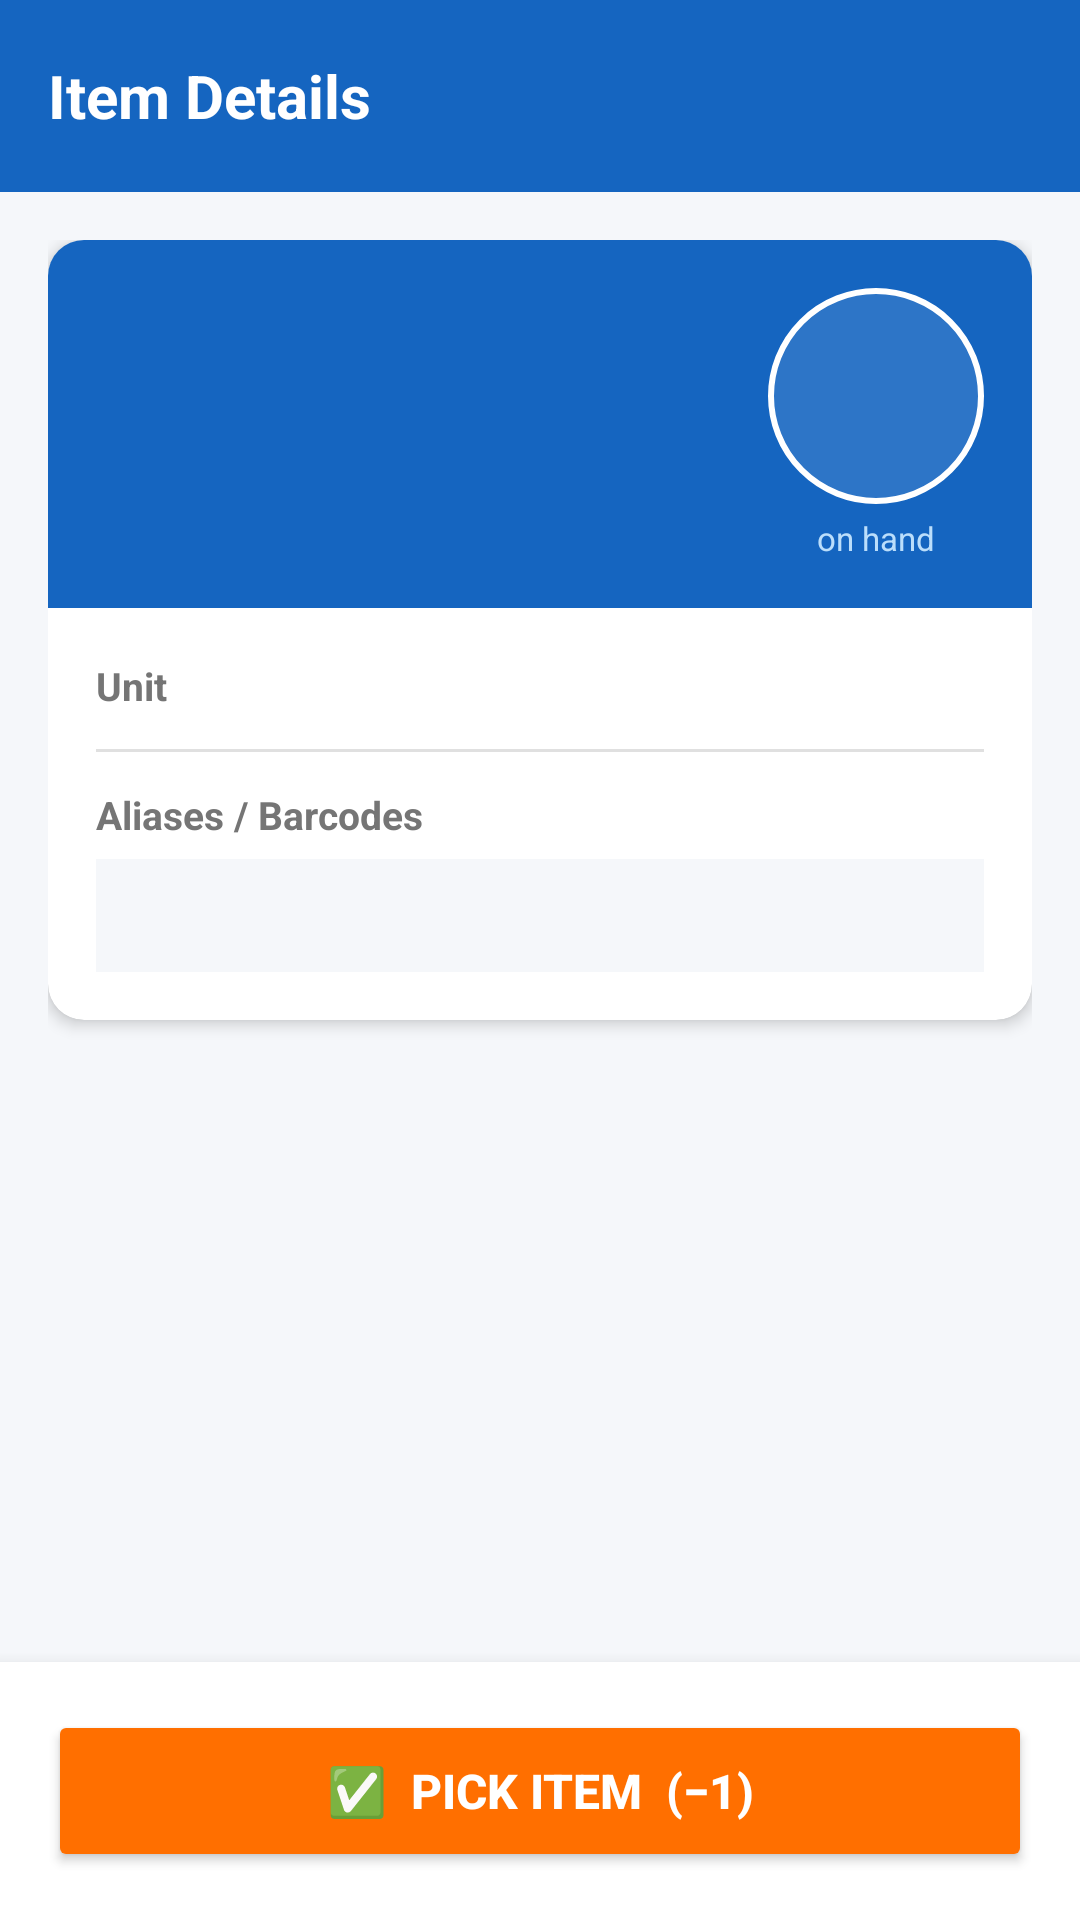

Here is an Android app screen rendered from its layout file. Give the layout XML and the strings, colors and styles it references.
<!-- AndroidManifest.xml: application theme Theme.StockScout -->
<!-- res/layout/activity_item_detail.xml -->
<?xml version="1.0" encoding="utf-8"?>
<LinearLayout xmlns:android="http://schemas.android.com/apk/res/android"
    xmlns:app="http://schemas.android.com/apk/res-auto"
    android:layout_width="match_parent"
    android:layout_height="match_parent"
    android:orientation="vertical"
    android:background="@color/backgroundColor">

    
    <androidx.appcompat.widget.Toolbar
        android:id="@+id/toolbar"
        android:layout_width="match_parent"
        android:layout_height="?attr/actionBarSize"
        android:background="@color/colorPrimary"
        android:elevation="4dp">

        <TextView
            android:layout_width="wrap_content"
            android:layout_height="wrap_content"
            android:text="Item Details"
            android:textColor="@color/white"
            android:textSize="20sp"
            android:textStyle="bold"/>

    </androidx.appcompat.widget.Toolbar>

    
    <ProgressBar
        android:id="@+id/progressBar"
        android:layout_width="match_parent"
        android:layout_height="4dp"
        style="?android:attr/progressBarStyleHorizontal"
        android:indeterminate="true"
        android:progressTint="@color/colorPrimary"
        android:indeterminateTint="@color/colorPrimary"
        android:visibility="gone"/>

    
    <LinearLayout
        android:id="@+id/syncStatusBanner"
        android:layout_width="match_parent"
        android:layout_height="wrap_content"
        android:orientation="horizontal"
        android:background="@color/syncPendingBg"
        android:paddingLeft="16dp"
        android:paddingRight="16dp"
        android:paddingTop="10dp"
        android:paddingBottom="10dp"
        android:gravity="center_vertical"
        android:visibility="gone">

        <TextView
            android:id="@+id/syncStatusText"
            android:layout_width="0dp"
            android:layout_height="wrap_content"
            android:layout_weight="1"
            android:textColor="@color/syncPendingText"
            android:textSize="13sp"
            android:text="⏳ Pending sync: 1 pick"/>

        <Button
            android:id="@+id/syncButton"
            android:layout_width="wrap_content"
            android:layout_height="32dp"
            android:text="Sync Now"
            android:textSize="12sp"
            android:textColor="@color/syncPendingText"
            android:background="@android:color/transparent"
            android:paddingLeft="8dp"
            android:paddingRight="8dp"/>

    </LinearLayout>

    
    <ScrollView
        android:layout_width="match_parent"
        android:layout_height="0dp"
        android:layout_weight="1"
        android:fillViewport="true">

        <LinearLayout
            android:layout_width="match_parent"
            android:layout_height="wrap_content"
            android:orientation="vertical"
            android:padding="16dp">

            
            <androidx.cardview.widget.CardView
                android:id="@+id/detailCard"
                android:layout_width="match_parent"
                android:layout_height="wrap_content"
                android:layout_marginBottom="12dp"
                app:cardElevation="3dp"
                app:cardCornerRadius="12dp"
                app:cardBackgroundColor="@color/cardBackground">

                <LinearLayout
                    android:layout_width="match_parent"
                    android:layout_height="wrap_content"
                    android:orientation="vertical">

                    
                    <LinearLayout
                        android:layout_width="match_parent"
                        android:layout_height="wrap_content"
                        android:background="@color/colorPrimary"
                        android:padding="16dp"
                        android:orientation="horizontal"
                        android:gravity="center_vertical">

                        <LinearLayout
                            android:layout_width="0dp"
                            android:layout_height="wrap_content"
                            android:layout_weight="1"
                            android:orientation="vertical">

                            <TextView
                                android:id="@+id/itemCodeText"
                                android:layout_width="wrap_content"
                                android:layout_height="wrap_content"
                                android:textColor="@color/white"
                                android:textSize="22sp"
                                android:textStyle="bold"/>

                            <TextView
                                android:id="@+id/nameText"
                                android:layout_width="wrap_content"
                                android:layout_height="wrap_content"
                                android:textColor="#BBDEFB"
                                android:textSize="15sp"
                                android:layout_marginTop="2dp"/>

                        </LinearLayout>

                        
                        <LinearLayout
                            android:layout_width="wrap_content"
                            android:layout_height="wrap_content"
                            android:orientation="vertical"
                            android:gravity="center">

                            <TextView
                                android:id="@+id/quantityText"
                                android:layout_width="72dp"
                                android:layout_height="72dp"
                                android:gravity="center"
                                android:textColor="@color/white"
                                android:textSize="28sp"
                                android:textStyle="bold"
                                android:background="@drawable/quantity_detail_bg"/>

                            <TextView
                                android:layout_width="wrap_content"
                                android:layout_height="wrap_content"
                                android:text="on hand"
                                android:textColor="#BBDEFB"
                                android:textSize="11sp"
                                android:gravity="center"
                                android:layout_marginTop="4dp"/>

                        </LinearLayout>

                    </LinearLayout>

                    
                    <LinearLayout
                        android:layout_width="match_parent"
                        android:layout_height="wrap_content"
                        android:orientation="vertical"
                        android:padding="16dp">

                        
                        <LinearLayout
                            android:layout_width="match_parent"
                            android:layout_height="wrap_content"
                            android:orientation="horizontal"
                            android:paddingBottom="12dp">

                            <TextView
                                android:layout_width="100dp"
                                android:layout_height="wrap_content"
                                android:text="Unit"
                                android:textColor="@color/textSecondary"
                                android:textSize="13sp"
                                android:textStyle="bold"/>

                            <TextView
                                android:id="@+id/unitText"
                                android:layout_width="wrap_content"
                                android:layout_height="wrap_content"
                                android:textColor="@color/textPrimary"
                                android:textSize="14sp"/>

                        </LinearLayout>

                        
                        <View
                            android:layout_width="match_parent"
                            android:layout_height="1dp"
                            android:background="@color/dividerColor"
                            android:layout_marginBottom="12dp"/>

                        
                        <LinearLayout
                            android:layout_width="match_parent"
                            android:layout_height="wrap_content"
                            android:orientation="vertical">

                            <TextView
                                android:layout_width="wrap_content"
                                android:layout_height="wrap_content"
                                android:text="Aliases / Barcodes"
                                android:textColor="@color/textSecondary"
                                android:textSize="13sp"
                                android:textStyle="bold"
                                android:layout_marginBottom="6dp"/>

                            <TextView
                                android:id="@+id/aliasesText"
                                android:layout_width="match_parent"
                                android:layout_height="wrap_content"
                                android:textColor="@color/textPrimary"
                                android:textSize="13sp"
                                android:lineSpacingExtra="4dp"
                                android:background="@color/backgroundColor"
                                android:padding="10dp"/>

                        </LinearLayout>

                    </LinearLayout>

                </LinearLayout>

            </androidx.cardview.widget.CardView>

            
            <TextView
                android:id="@+id/pickHistoryHint"
                android:layout_width="match_parent"
                android:layout_height="wrap_content"
                android:text=""
                android:textColor="@color/textSecondary"
                android:textSize="13sp"
                android:gravity="center"
                android:layout_marginBottom="8dp"/>

        </LinearLayout>

    </ScrollView>

    
    <LinearLayout
        android:layout_width="match_parent"
        android:layout_height="wrap_content"
        android:orientation="vertical"
        android:background="@color/cardBackground"
        android:elevation="8dp"
        android:padding="16dp">

        <Button
            android:id="@+id/pickButton"
            android:layout_width="match_parent"
            android:layout_height="54dp"
            android:text="✅  PICK ITEM  (−1)"
            android:textColor="@color/white"
            android:textSize="16sp"
            android:textStyle="bold"
            android:backgroundTint="@color/colorAccent"
            app:cornerRadius="10dp"/>

    </LinearLayout>

</LinearLayout>
<!-- resources referenced by this layout -->
<resources>
  <color name="backgroundColor">#F5F7FA</color>
  <color name="cardBackground">#FFFFFF</color>
  <color name="colorAccent">#FF6F00</color>
  <color name="colorPrimary">#1565C0</color>
  <color name="dividerColor">#E0E0E0</color>
  <color name="syncPendingBg">#FFF8E1</color>
  <color name="syncPendingText">#E65100</color>
  <color name="textPrimary">#212121</color>
  <color name="textSecondary">#757575</color>
  <color name="white">#FFFFFFFF</color>
  <!-- drawable quantity_detail_bg (drawable) -->
  <?xml version="1.0" encoding="utf-8"?>
  <shape xmlns:android="http://schemas.android.com/apk/res/android"
      android:shape="oval">
      <solid android:color="#1AFFFFFF"/>
      <stroke
          android:width="2dp"
          android:color="#FFFFFF"/>
  </shape>
  <style name="Theme.StockScout" parent="Base.Theme.StockScout" />
  <style name="Base.Theme.StockScout" parent="Theme.Material3.DayNight.NoActionBar">
          <item name="colorPrimary">@color/colorPrimary</item>
          <item name="colorPrimaryDark">@color/colorPrimaryDark</item>
          <item name="colorAccent">@color/colorAccent</item>
          <item name="android:windowBackground">@color/backgroundColor</item>
          <item name="android:textColor">@color/textPrimary</item>
          <item name="android:textColorHint">@color/textHint</item>
      </style>
  <color name="colorPrimaryDark">#0D47A1</color>
  <color name="textHint">#9E9E9E</color>
</resources>
